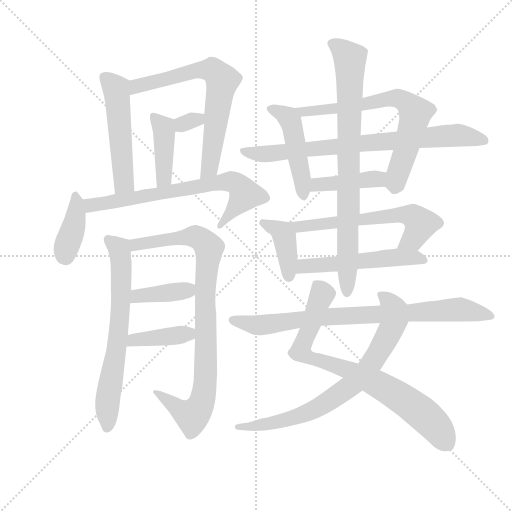
t = 0.00 s
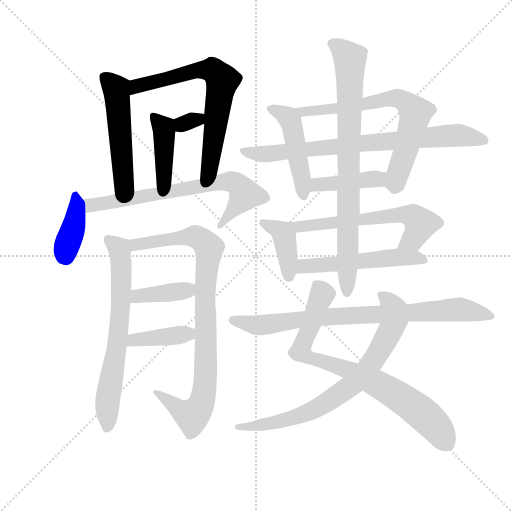
t = 3.09 s
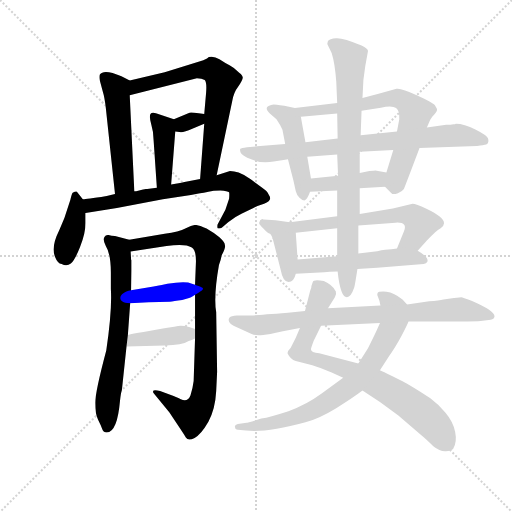
t = 6.17 s
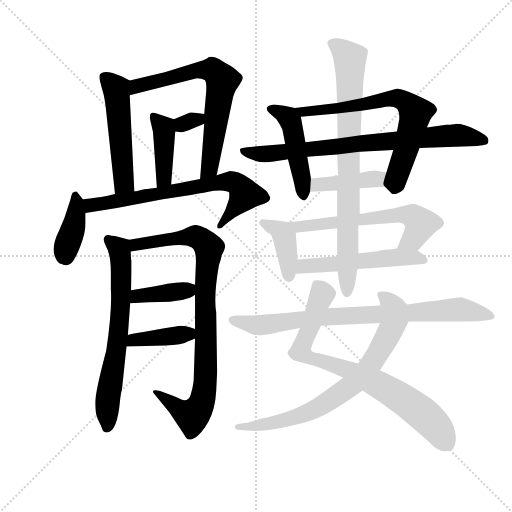
t = 9.26 s
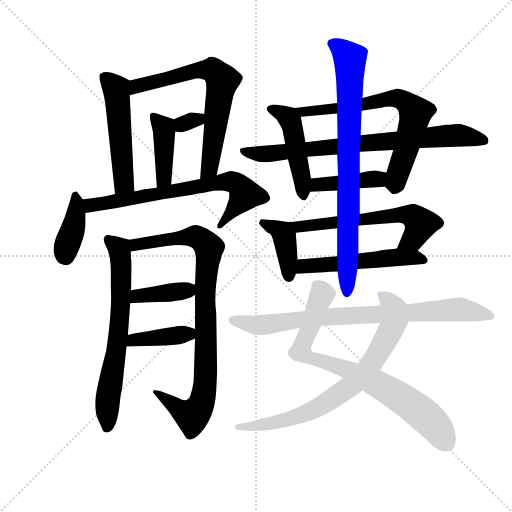
t = 12.34 s
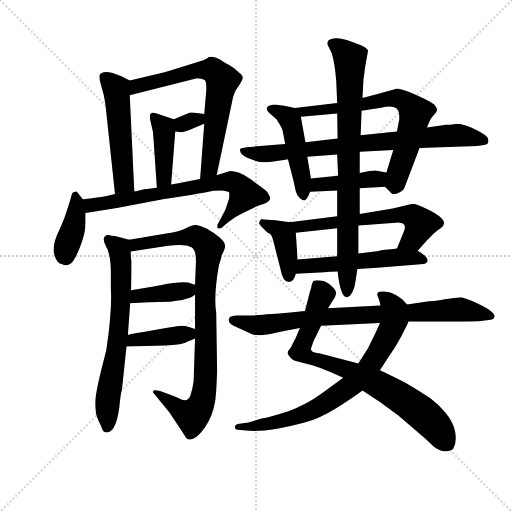
t = 15.43 s

The animated SVG that drew these frames (rendered in a browser with its animation timeline set to each time). Animation: 21 CSS @keyframes rules; one cycle of 15.43 s.

<svg version="1.1" viewBox="0 0 1024 1024" xmlns="http://www.w3.org/2000/svg">
  <g stroke="lightgray" stroke-dasharray="1,1" stroke-width="1" transform="scale(4, 4)">
    <line x1="0" y1="0" x2="256" y2="256"></line>
    <line x1="256" y1="0" x2="0" y2="256"></line>
    <line x1="128" y1="0" x2="128" y2="256"></line>
    <line x1="0" y1="128" x2="256" y2="128"></line>
  </g>
  <g transform="scale(0.92, -0.92) translate(60, -850)">
    <style type="text/css">
      
        @keyframes keyframes0 {
          from {
            stroke: blue;
            stroke-dashoffset: 517;
            stroke-width: 128;
          }
          63% {
            animation-timing-function: step-end;
            stroke: blue;
            stroke-dashoffset: 0;
            stroke-width: 128;
          }
          to {
            stroke: black;
            stroke-width: 1024;
          }
        }
        #make-me-a-hanzi-animation-0 {
          animation: keyframes0 0.6707356770833334s both;
          animation-delay: 0s;
          animation-timing-function: linear;
        }
      
        @keyframes keyframes1 {
          from {
            stroke: blue;
            stroke-dashoffset: 687;
            stroke-width: 128;
          }
          69% {
            animation-timing-function: step-end;
            stroke: blue;
            stroke-dashoffset: 0;
            stroke-width: 128;
          }
          to {
            stroke: black;
            stroke-width: 1024;
          }
        }
        #make-me-a-hanzi-animation-1 {
          animation: keyframes1 0.80908203125s both;
          animation-delay: 0.6707356770833334s;
          animation-timing-function: linear;
        }
      
        @keyframes keyframes2 {
          from {
            stroke: blue;
            stroke-dashoffset: 313;
            stroke-width: 128;
          }
          50% {
            animation-timing-function: step-end;
            stroke: blue;
            stroke-dashoffset: 0;
            stroke-width: 128;
          }
          to {
            stroke: black;
            stroke-width: 1024;
          }
        }
        #make-me-a-hanzi-animation-2 {
          animation: keyframes2 0.5047200520833334s both;
          animation-delay: 1.4798177083333335s;
          animation-timing-function: linear;
        }
      
        @keyframes keyframes3 {
          from {
            stroke: blue;
            stroke-dashoffset: 414;
            stroke-width: 128;
          }
          57% {
            animation-timing-function: step-end;
            stroke: blue;
            stroke-dashoffset: 0;
            stroke-width: 128;
          }
          to {
            stroke: black;
            stroke-width: 1024;
          }
        }
        #make-me-a-hanzi-animation-3 {
          animation: keyframes3 0.5869140625s both;
          animation-delay: 1.984537760416667s;
          animation-timing-function: linear;
        }
      
        @keyframes keyframes4 {
          from {
            stroke: blue;
            stroke-dashoffset: 392;
            stroke-width: 128;
          }
          56% {
            animation-timing-function: step-end;
            stroke: blue;
            stroke-dashoffset: 0;
            stroke-width: 128;
          }
          to {
            stroke: black;
            stroke-width: 1024;
          }
        }
        #make-me-a-hanzi-animation-4 {
          animation: keyframes4 0.5690104166666666s both;
          animation-delay: 2.571451822916667s;
          animation-timing-function: linear;
        }
      
        @keyframes keyframes5 {
          from {
            stroke: blue;
            stroke-dashoffset: 711;
            stroke-width: 128;
          }
          70% {
            animation-timing-function: step-end;
            stroke: blue;
            stroke-dashoffset: 0;
            stroke-width: 128;
          }
          to {
            stroke: black;
            stroke-width: 1024;
          }
        }
        #make-me-a-hanzi-animation-5 {
          animation: keyframes5 0.82861328125s both;
          animation-delay: 3.1404622395833335s;
          animation-timing-function: linear;
        }
      
        @keyframes keyframes6 {
          from {
            stroke: blue;
            stroke-dashoffset: 678;
            stroke-width: 128;
          }
          69% {
            animation-timing-function: step-end;
            stroke: blue;
            stroke-dashoffset: 0;
            stroke-width: 128;
          }
          to {
            stroke: black;
            stroke-width: 1024;
          }
        }
        #make-me-a-hanzi-animation-6 {
          animation: keyframes6 0.8017578125s both;
          animation-delay: 3.9690755208333335s;
          animation-timing-function: linear;
        }
      
        @keyframes keyframes7 {
          from {
            stroke: blue;
            stroke-dashoffset: 900;
            stroke-width: 128;
          }
          75% {
            animation-timing-function: step-end;
            stroke: blue;
            stroke-dashoffset: 0;
            stroke-width: 128;
          }
          to {
            stroke: black;
            stroke-width: 1024;
          }
        }
        #make-me-a-hanzi-animation-7 {
          animation: keyframes7 0.982421875s both;
          animation-delay: 4.770833333333334s;
          animation-timing-function: linear;
        }
      
        @keyframes keyframes8 {
          from {
            stroke: blue;
            stroke-dashoffset: 387;
            stroke-width: 128;
          }
          56% {
            animation-timing-function: step-end;
            stroke: blue;
            stroke-dashoffset: 0;
            stroke-width: 128;
          }
          to {
            stroke: black;
            stroke-width: 1024;
          }
        }
        #make-me-a-hanzi-animation-8 {
          animation: keyframes8 0.56494140625s both;
          animation-delay: 5.753255208333334s;
          animation-timing-function: linear;
        }
      
        @keyframes keyframes9 {
          from {
            stroke: blue;
            stroke-dashoffset: 396;
            stroke-width: 128;
          }
          56% {
            animation-timing-function: step-end;
            stroke: blue;
            stroke-dashoffset: 0;
            stroke-width: 128;
          }
          to {
            stroke: black;
            stroke-width: 1024;
          }
        }
        #make-me-a-hanzi-animation-9 {
          animation: keyframes9 0.572265625s both;
          animation-delay: 6.318196614583334s;
          animation-timing-function: linear;
        }
      
        @keyframes keyframes10 {
          from {
            stroke: blue;
            stroke-dashoffset: 473;
            stroke-width: 128;
          }
          61% {
            animation-timing-function: step-end;
            stroke: blue;
            stroke-dashoffset: 0;
            stroke-width: 128;
          }
          to {
            stroke: black;
            stroke-width: 1024;
          }
        }
        #make-me-a-hanzi-animation-10 {
          animation: keyframes10 0.6349283854166666s both;
          animation-delay: 6.890462239583334s;
          animation-timing-function: linear;
        }
      
        @keyframes keyframes11 {
          from {
            stroke: blue;
            stroke-dashoffset: 694;
            stroke-width: 128;
          }
          69% {
            animation-timing-function: step-end;
            stroke: blue;
            stroke-dashoffset: 0;
            stroke-width: 128;
          }
          to {
            stroke: black;
            stroke-width: 1024;
          }
        }
        #make-me-a-hanzi-animation-11 {
          animation: keyframes11 0.8147786458333334s both;
          animation-delay: 7.525390625000001s;
          animation-timing-function: linear;
        }
      
        @keyframes keyframes12 {
          from {
            stroke: blue;
            stroke-dashoffset: 784;
            stroke-width: 128;
          }
          72% {
            animation-timing-function: step-end;
            stroke: blue;
            stroke-dashoffset: 0;
            stroke-width: 128;
          }
          to {
            stroke: black;
            stroke-width: 1024;
          }
        }
        #make-me-a-hanzi-animation-12 {
          animation: keyframes12 0.8880208333333334s both;
          animation-delay: 8.340169270833334s;
          animation-timing-function: linear;
        }
      
        @keyframes keyframes13 {
          from {
            stroke: blue;
            stroke-dashoffset: 414;
            stroke-width: 128;
          }
          57% {
            animation-timing-function: step-end;
            stroke: blue;
            stroke-dashoffset: 0;
            stroke-width: 128;
          }
          to {
            stroke: black;
            stroke-width: 1024;
          }
        }
        #make-me-a-hanzi-animation-13 {
          animation: keyframes13 0.5869140625s both;
          animation-delay: 9.228190104166668s;
          animation-timing-function: linear;
        }
      
        @keyframes keyframes14 {
          from {
            stroke: blue;
            stroke-dashoffset: 402;
            stroke-width: 128;
          }
          57% {
            animation-timing-function: step-end;
            stroke: blue;
            stroke-dashoffset: 0;
            stroke-width: 128;
          }
          to {
            stroke: black;
            stroke-width: 1024;
          }
        }
        #make-me-a-hanzi-animation-14 {
          animation: keyframes14 0.5771484375s both;
          animation-delay: 9.815104166666668s;
          animation-timing-function: linear;
        }
      
        @keyframes keyframes15 {
          from {
            stroke: blue;
            stroke-dashoffset: 609;
            stroke-width: 128;
          }
          66% {
            animation-timing-function: step-end;
            stroke: blue;
            stroke-dashoffset: 0;
            stroke-width: 128;
          }
          to {
            stroke: black;
            stroke-width: 1024;
          }
        }
        #make-me-a-hanzi-animation-15 {
          animation: keyframes15 0.74560546875s both;
          animation-delay: 10.392252604166668s;
          animation-timing-function: linear;
        }
      
        @keyframes keyframes16 {
          from {
            stroke: blue;
            stroke-dashoffset: 531;
            stroke-width: 128;
          }
          63% {
            animation-timing-function: step-end;
            stroke: blue;
            stroke-dashoffset: 0;
            stroke-width: 128;
          }
          to {
            stroke: black;
            stroke-width: 1024;
          }
        }
        #make-me-a-hanzi-animation-16 {
          animation: keyframes16 0.68212890625s both;
          animation-delay: 11.137858072916668s;
          animation-timing-function: linear;
        }
      
        @keyframes keyframes17 {
          from {
            stroke: blue;
            stroke-dashoffset: 817;
            stroke-width: 128;
          }
          73% {
            animation-timing-function: step-end;
            stroke: blue;
            stroke-dashoffset: 0;
            stroke-width: 128;
          }
          to {
            stroke: black;
            stroke-width: 1024;
          }
        }
        #make-me-a-hanzi-animation-17 {
          animation: keyframes17 0.9148763020833334s both;
          animation-delay: 11.819986979166668s;
          animation-timing-function: linear;
        }
      
        @keyframes keyframes18 {
          from {
            stroke: blue;
            stroke-dashoffset: 799;
            stroke-width: 128;
          }
          72% {
            animation-timing-function: step-end;
            stroke: blue;
            stroke-dashoffset: 0;
            stroke-width: 128;
          }
          to {
            stroke: black;
            stroke-width: 1024;
          }
        }
        #make-me-a-hanzi-animation-18 {
          animation: keyframes18 0.9002278645833334s both;
          animation-delay: 12.734863281250002s;
          animation-timing-function: linear;
        }
      
        @keyframes keyframes19 {
          from {
            stroke: blue;
            stroke-dashoffset: 762;
            stroke-width: 128;
          }
          71% {
            animation-timing-function: step-end;
            stroke: blue;
            stroke-dashoffset: 0;
            stroke-width: 128;
          }
          to {
            stroke: black;
            stroke-width: 1024;
          }
        }
        #make-me-a-hanzi-animation-19 {
          animation: keyframes19 0.8701171875s both;
          animation-delay: 13.635091145833336s;
          animation-timing-function: linear;
        }
      
        @keyframes keyframes20 {
          from {
            stroke: blue;
            stroke-dashoffset: 822;
            stroke-width: 128;
          }
          73% {
            animation-timing-function: step-end;
            stroke: blue;
            stroke-dashoffset: 0;
            stroke-width: 128;
          }
          to {
            stroke: black;
            stroke-width: 1024;
          }
        }
        #make-me-a-hanzi-animation-20 {
          animation: keyframes20 0.9189453125s both;
          animation-delay: 14.505208333333336s;
          animation-timing-function: linear;
        }
      
    </style>
    
      <path d="M 232 434 L 222 643 C 221 673 224 674 222 675 L 204 684 Q 166 701 157 688 Q 155 684 157 675 L 164 649 Q 167 640 170 616 L 190 428 C 193 398 233 404 232 434 Z" fill="lightgray"></path>
    
      <path d="M 222 643 L 368 680 Q 379 680 385 676 Q 390 671 388 648 L 384 602 L 384 581 L 375 461 C 373 431 405 440 411 469 L 445 631 Q 448 649 458 662 Q 467 675 468 681 Q 468 686 460 692 Q 449 703 439 708 Q 429 713 417 721 Q 405 729 394 726 L 390 723 L 382 719 L 298 693 L 222 675 C 193 668 193 636 222 643 Z" fill="lightgray"></path>
    
      <path d="M 384 602 L 372 604 Q 355 606 352 605 L 318 591 C 290 580 291 567 321 564 L 330 563 Q 338 561 358 570 L 384 581 C 412 593 414 597 384 602 Z" fill="lightgray"></path>
    
      <path d="M 318 591 L 279 604 Q 270 607 267 602 Q 264 595 269 579 Q 274 563 274 544 L 281 442 C 283 412 310 419 312 449 L 321 564 C 323 589 323 589 318 591 Z" fill="lightgray"></path>
    
      <path d="M 120 417 L 108 432 Q 107 436 98 431 Q 96 429 93 416 L 80 376 L 69 350 Q 50 312 60 291 Q 65 278 74 276 Q 85 270 94 277 Q 102 283 114 313 Q 126 343 126 365 L 126 387 C 126 410 126 410 120 417 Z" fill="lightgray"></path>
    
      <path d="M 236 434 L 232 434 L 190 428 L 172 424 L 160 422 Q 121 417 120 417 C 90 413 96 382 126 387 L 194 398 L 294 417 L 355 426 Q 367 429 375 430 Q 382 430 393 433 Q 403 436 419 436 Q 435 435 438 432 Q 439 428 438 418 L 430 394 L 413 362 Q 412 358 413 354 Q 418 352 422 355 L 436 367 Q 451 379 466 386 L 491 398 Q 493 400 514 407 Q 534 414 524 427 Q 521 435 510 442 L 488 458 Q 485 461 479 464 Q 458 478 440 478 L 411 469 L 375 461 L 344 455 Q 341 454 312 449 L 281 442 L 260 439 L 257 439 Q 255 438 251 438 L 236 434 Z" fill="lightgray"></path>
    
      <path d="M 225 219 L 226 261 L 226 284 L 225 286 L 224 303 C 222 329 222 329 221 329 L 190 337 Q 182 337 176 339 Q 170 340 167 335 Q 163 329 170 315 Q 181 298 181 257 L 181 222 Q 184 176 171 88 Q 147 -2 147 -26 Q 147 -50 153 -62 Q 159 -74 162 -82 Q 164 -90 172 -90 Q 195 -90 201 -20 Q 203 -3 205 2 L 215 97 L 218 122 L 223 191 L 225 219 Z" fill="lightgray"></path>
    
      <path d="M 224 303 L 302 315 Q 342 321 357 312 Q 366 307 366 282 L 364 231 L 364 209 L 364 135 L 364 114 L 361 22 Q 359 6 354 -10 Q 348 -25 333 -18 Q 326 -14 310 -8 L 288 0 Q 277 3 274 1 Q 271 -2 275 -6 L 308 -46 L 325 -72 Q 339 -93 344 -101 Q 349 -109 363 -102 Q 377 -95 393 -67 Q 408 -39 410 0 L 412 42 L 410 171 Q 404 206 416 274 Q 420 284 422 295 Q 431 312 429 317 Q 429 323 417 334 Q 405 344 389 353 Q 372 361 365 361 Q 358 361 344 354 Q 329 346 298 342 L 221 329 C 191 324 194 298 224 303 Z" fill="lightgray"></path>
    
      <path d="M 364 231 L 349 236 Q 331 238 304 233 Q 276 227 274 227 L 225 219 C 195 214 193 190 223 191 L 263 193 L 309 194 Q 317 196 336 198 L 351 202 Q 353 202 364 209 C 387 223 387 223 364 231 Z" fill="lightgray"></path>
    
      <path d="M 364 135 L 351 139 Q 341 142 333 142 Q 324 141 294 136 L 252 128 Q 228 124 218 122 C 189 116 185 96 215 97 L 298 99 Q 337 100 349 108 Q 357 110 364 114 C 390 127 390 127 364 135 Z" fill="lightgray"></path>
    
      <path d="M 581 615 L 558 620 Q 537 623 535 623 Q 510 619 526 604 L 541 591 Q 550 578 554 568 L 560 537 L 566 504 L 578 457 L 583 434 Q 585 426 591 420 Q 597 414 602 414 Q 608 416 614 433 L 616 462 L 608 509 L 604 541 L 594 596 C 591 613 591 613 581 615 Z" fill="lightgray"></path>
    
      <path d="M 673 626 L 581 615 C 551 611 564 593 594 596 L 673 603 L 726 609 L 768 616 Q 793 621 801 615 Q 809 609 808 591 L 803 564 L 795 524 L 780 475 C 772 449 772 449 777 444 L 791 430 Q 794 426 805 430 Q 815 434 818 439 Q 820 443 852 528 L 868 573 L 875 589 Q 878 595 885 602 Q 891 609 890 613 Q 889 616 885 622 Q 880 627 846 643 Q 812 659 802 657 L 763 646 L 728 637 L 673 626 Z" fill="lightgray"></path>
    
      <path d="M 560 537 L 477 530 Q 464 528 462.5 526.5 Q 461 525 463 518.5 Q 465 512 487.5 503 Q 510 494 535 499 L 549 501 Q 556 502 566 504 L 608 509 L 673 514 L 722 520 L 795 524 L 852 528 L 961 532 Q 998 533 1000.5 538.5 Q 1003 544 1000.5 550 Q 998 556 973.5 568.5 Q 949 581 931 581 L 929 580 L 926 580 L 919 579 L 910 579 L 868 573 L 803 564 L 724 556 L 674 549 L 604 541 L 560 537 Z" fill="lightgray"></path>
    
      <path d="M 614 433 L 673 436 L 722 441 L 777 444 C 807 446 809 469 780 475 L 759 479 Q 758 480 743 478 L 722 474 L 675 468 L 616 462 C 586 459 584 431 614 433 Z" fill="lightgray"></path>
    
      <path d="M 570 367 L 539 371 L 513 373 L 510 374 Q 504 372 504 367 Q 501 364 512 354 Q 522 343 527 342 Q 531 340 535 323 L 550 264 Q 555 237 567 237 Q 579 237 583 255 L 587 286 L 583 344 C 582 366 582 366 570 367 Z" fill="lightgray"></path>
    
      <path d="M 673 380 L 570 367 C 540 363 553 341 583 344 L 673 354 L 719 360 L 800 366 Q 814 367 819 361 Q 822 356 818 347 L 803 310 C 792 282 828 283 848 305 L 868 327 Q 889 350 898 354 Q 922 370 867 396 Q 844 407 837 407 L 794 397 L 722 385 L 673 380 Z" fill="lightgray"></path>
    
      <path d="M 583 255 L 645 258 L 657 259 L 674 260 L 717 265 L 760 268 L 861 276 Q 867 277 869 281 Q 873 291 848 305 C 832 315 832 315 803 310 L 791 308 Q 779 308 760 304 L 719 299 L 673 293 L 587 286 C 557 284 553 254 583 255 Z" fill="lightgray"></path>
    
      <path d="M 740 739 Q 740 744 726 751 Q 686 768 671 767 Q 656 766 653 761 Q 651 755 652 753 L 661 735 Q 668 713 671 673 L 673 626 L 673 603 L 674 549 L 673 514 L 675 468 L 673 436 L 673 380 L 673 354 L 673 293 L 674 260 Q 680 204 694 204 Q 703 204 710 225 Q 711 226 717 265 L 719 299 L 719 360 L 722 385 L 722 441 L 722 474 L 722 520 L 724 556 L 726 609 L 728 637 L 730 676 L 734 706 L 740 739 Z" fill="lightgray"></path>
    
      <path d="M 719 60 L 634 82 Q 616 84 616 91 Q 616 93 622 109 L 638 142 L 653 180 L 668 204 Q 672 212 670 217 L 669 218 Q 662 231 644 239 Q 621 243 620 237 L 617 228 Q 617 222 615 220 L 614 217 L 603 174 L 592 137 L 583 116 L 572 94 Q 565 87 565 82 Q 571 69 583 65 L 619 56 Q 633 52 661 40 L 686 29 L 728 1 L 766 -24 L 806 -53 L 856 -96 Q 866 -104 882 -120 Q 897 -132 909 -131 Q 921 -130 925 -126 Q 934 -111 929.5 -89 Q 925 -67 908.5 -47.5 Q 892 -28 875.5 -16 Q 859 -4 825 16 Q 782 38 766 45 L 719 60 Z" fill="lightgray"></path>
    
      <path d="M 766 148 L 759 132 Q 755 123 740 93 L 719 60 L 686 29 L 640 -5 Q 606 -30 567 -44 Q 527 -57 508 -60 Q 477 -69 476 -69 L 457 -72 Q 449 -74 451 -79 Q 451 -84 457 -84 L 475 -86 Q 520 -91 604 -68 Q 632 -61 670 -38 Q 707 -15 728 1 L 766 45 L 786 76 Q 799 94 813 120 Q 826 145 828 151 C 838 174 838 174 825 188 L 815 199 Q 797 214 780 216 Q 762 217 761 213 Q 759 209 762 204 Q 765 198 767 186 L 766 148 Z" fill="lightgray"></path>
    
      <path d="M 638 142 L 766 148 L 828 151 L 914 151 Q 982 151 985 152 L 1007 155 Q 1014 156 1015 162 Q 1016 174 965 196 Q 945 204 943 204 Q 941 204 927 202 L 904 199 Q 895 197 873 195 L 825 188 L 767 186 L 653 180 L 603 174 L 566 170 Q 489 164 482 164 L 455 164 Q 442 163 439 160 Q 431 148 456 138 L 487 124 Q 496 120 512 122 L 528 124 Q 538 127 555 130 L 592 137 L 638 142 Z" fill="lightgray"></path>
    
    
      <clipPath id="make-me-a-hanzi-clip-0">
        <path d="M 232 434 L 222 643 C 221 673 224 674 222 675 L 204 684 Q 166 701 157 688 Q 155 684 157 675 L 164 649 Q 167 640 170 616 L 190 428 C 193 398 233 404 232 434 Z"></path>
      </clipPath>
      <path clip-path="url(#make-me-a-hanzi-clip-0)" d="M 167 682 L 193 657 L 196 634 L 209 455 L 196 437" fill="none" id="make-me-a-hanzi-animation-0" stroke-dasharray="389 778" stroke-linecap="round"></path>
    
      <clipPath id="make-me-a-hanzi-clip-1">
        <path d="M 222 643 L 368 680 Q 379 680 385 676 Q 390 671 388 648 L 384 602 L 384 581 L 375 461 C 373 431 405 440 411 469 L 445 631 Q 448 649 458 662 Q 467 675 468 681 Q 468 686 460 692 Q 449 703 439 708 Q 429 713 417 721 Q 405 729 394 726 L 390 723 L 382 719 L 298 693 L 222 675 C 193 668 193 636 222 643 Z"></path>
      </clipPath>
      <path clip-path="url(#make-me-a-hanzi-clip-1)" d="M 228 648 L 234 659 L 248 666 L 366 697 L 402 698 L 418 682 L 423 675 L 397 495 L 380 468" fill="none" id="make-me-a-hanzi-animation-1" stroke-dasharray="559 1118" stroke-linecap="round"></path>
    
      <clipPath id="make-me-a-hanzi-clip-2">
        <path d="M 384 602 L 372 604 Q 355 606 352 605 L 318 591 C 290 580 291 567 321 564 L 330 563 Q 338 561 358 570 L 384 581 C 412 593 414 597 384 602 Z"></path>
      </clipPath>
      <path clip-path="url(#make-me-a-hanzi-clip-2)" d="M 326 571 L 377 597" fill="none" id="make-me-a-hanzi-animation-2" stroke-dasharray="185 370" stroke-linecap="round"></path>
    
      <clipPath id="make-me-a-hanzi-clip-3">
        <path d="M 318 591 L 279 604 Q 270 607 267 602 Q 264 595 269 579 Q 274 563 274 544 L 281 442 C 283 412 310 419 312 449 L 321 564 C 323 589 323 589 318 591 Z"></path>
      </clipPath>
      <path clip-path="url(#make-me-a-hanzi-clip-3)" d="M 274 597 L 296 573 L 297 472 L 287 450" fill="none" id="make-me-a-hanzi-animation-3" stroke-dasharray="286 572" stroke-linecap="round"></path>
    
      <clipPath id="make-me-a-hanzi-clip-4">
        <path d="M 120 417 L 108 432 Q 107 436 98 431 Q 96 429 93 416 L 80 376 L 69 350 Q 50 312 60 291 Q 65 278 74 276 Q 85 270 94 277 Q 102 283 114 313 Q 126 343 126 365 L 126 387 C 126 410 126 410 120 417 Z"></path>
      </clipPath>
      <path clip-path="url(#make-me-a-hanzi-clip-4)" d="M 104 423 L 105 382 L 83 309 L 83 290" fill="none" id="make-me-a-hanzi-animation-4" stroke-dasharray="264 528" stroke-linecap="round"></path>
    
      <clipPath id="make-me-a-hanzi-clip-5">
        <path d="M 236 434 L 232 434 L 190 428 L 172 424 L 160 422 Q 121 417 120 417 C 90 413 96 382 126 387 L 194 398 L 294 417 L 355 426 Q 367 429 375 430 Q 382 430 393 433 Q 403 436 419 436 Q 435 435 438 432 Q 439 428 438 418 L 430 394 L 413 362 Q 412 358 413 354 Q 418 352 422 355 L 436 367 Q 451 379 466 386 L 491 398 Q 493 400 514 407 Q 534 414 524 427 Q 521 435 510 442 L 488 458 Q 485 461 479 464 Q 458 478 440 478 L 411 469 L 375 461 L 344 455 Q 341 454 312 449 L 281 442 L 260 439 L 257 439 Q 255 438 251 438 L 236 434 Z"></path>
      </clipPath>
      <path clip-path="url(#make-me-a-hanzi-clip-5)" d="M 123 410 L 138 404 L 158 406 L 439 456 L 460 446 L 471 424 L 417 358" fill="none" id="make-me-a-hanzi-animation-5" stroke-dasharray="583 1166" stroke-linecap="round"></path>
    
      <clipPath id="make-me-a-hanzi-clip-6">
        <path d="M 225 219 L 226 261 L 226 284 L 225 286 L 224 303 C 222 329 222 329 221 329 L 190 337 Q 182 337 176 339 Q 170 340 167 335 Q 163 329 170 315 Q 181 298 181 257 L 181 222 Q 184 176 171 88 Q 147 -2 147 -26 Q 147 -50 153 -62 Q 159 -74 162 -82 Q 164 -90 172 -90 Q 195 -90 201 -20 Q 203 -3 205 2 L 215 97 L 218 122 L 223 191 L 225 219 Z"></path>
      </clipPath>
      <path clip-path="url(#make-me-a-hanzi-clip-6)" d="M 174 330 L 199 310 L 204 213 L 197 118 L 174 -18 L 173 -78" fill="none" id="make-me-a-hanzi-animation-6" stroke-dasharray="550 1100" stroke-linecap="round"></path>
    
      <clipPath id="make-me-a-hanzi-clip-7">
        <path d="M 224 303 L 302 315 Q 342 321 357 312 Q 366 307 366 282 L 364 231 L 364 209 L 364 135 L 364 114 L 361 22 Q 359 6 354 -10 Q 348 -25 333 -18 Q 326 -14 310 -8 L 288 0 Q 277 3 274 1 Q 271 -2 275 -6 L 308 -46 L 325 -72 Q 339 -93 344 -101 Q 349 -109 363 -102 Q 377 -95 393 -67 Q 408 -39 410 0 L 412 42 L 410 171 Q 404 206 416 274 Q 420 284 422 295 Q 431 312 429 317 Q 429 323 417 334 Q 405 344 389 353 Q 372 361 365 361 Q 358 361 344 354 Q 329 346 298 342 L 221 329 C 191 324 194 298 224 303 Z"></path>
      </clipPath>
      <path clip-path="url(#make-me-a-hanzi-clip-7)" d="M 231 310 L 236 318 L 359 336 L 381 326 L 394 311 L 386 226 L 387 22 L 381 -18 L 358 -54 L 330 -41 L 281 -2" fill="none" id="make-me-a-hanzi-animation-7" stroke-dasharray="772 1544" stroke-linecap="round"></path>
    
      <clipPath id="make-me-a-hanzi-clip-8">
        <path d="M 364 231 L 349 236 Q 331 238 304 233 Q 276 227 274 227 L 225 219 C 195 214 193 190 223 191 L 263 193 L 309 194 Q 317 196 336 198 L 351 202 Q 353 202 364 209 C 387 223 387 223 364 231 Z"></path>
      </clipPath>
      <path clip-path="url(#make-me-a-hanzi-clip-8)" d="M 229 198 L 246 208 L 339 217 L 354 226" fill="none" id="make-me-a-hanzi-animation-8" stroke-dasharray="259 518" stroke-linecap="round"></path>
    
      <clipPath id="make-me-a-hanzi-clip-9">
        <path d="M 364 135 L 351 139 Q 341 142 333 142 Q 324 141 294 136 L 252 128 Q 228 124 218 122 C 189 116 185 96 215 97 L 298 99 Q 337 100 349 108 Q 357 110 364 114 C 390 127 390 127 364 135 Z"></path>
      </clipPath>
      <path clip-path="url(#make-me-a-hanzi-clip-9)" d="M 222 103 L 230 111 L 343 124 L 357 119" fill="none" id="make-me-a-hanzi-animation-9" stroke-dasharray="268 536" stroke-linecap="round"></path>
    
      <clipPath id="make-me-a-hanzi-clip-10">
        <path d="M 581 615 L 558 620 Q 537 623 535 623 Q 510 619 526 604 L 541 591 Q 550 578 554 568 L 560 537 L 566 504 L 578 457 L 583 434 Q 585 426 591 420 Q 597 414 602 414 Q 608 416 614 433 L 616 462 L 608 509 L 604 541 L 594 596 C 591 613 591 613 581 615 Z"></path>
      </clipPath>
      <path clip-path="url(#make-me-a-hanzi-clip-10)" d="M 530 614 L 560 600 L 572 584 L 600 423" fill="none" id="make-me-a-hanzi-animation-10" stroke-dasharray="345 690" stroke-linecap="round"></path>
    
      <clipPath id="make-me-a-hanzi-clip-11">
        <path d="M 673 626 L 581 615 C 551 611 564 593 594 596 L 673 603 L 726 609 L 768 616 Q 793 621 801 615 Q 809 609 808 591 L 803 564 L 795 524 L 780 475 C 772 449 772 449 777 444 L 791 430 Q 794 426 805 430 Q 815 434 818 439 Q 820 443 852 528 L 868 573 L 875 589 Q 878 595 885 602 Q 891 609 890 613 Q 889 616 885 622 Q 880 627 846 643 Q 812 659 802 657 L 763 646 L 728 637 L 673 626 Z"></path>
      </clipPath>
      <path clip-path="url(#make-me-a-hanzi-clip-11)" d="M 589 613 L 601 606 L 617 607 L 801 637 L 826 625 L 843 605 L 798 444" fill="none" id="make-me-a-hanzi-animation-11" stroke-dasharray="566 1132" stroke-linecap="round"></path>
    
      <clipPath id="make-me-a-hanzi-clip-12">
        <path d="M 560 537 L 477 530 Q 464 528 462.5 526.5 Q 461 525 463 518.5 Q 465 512 487.5 503 Q 510 494 535 499 L 549 501 Q 556 502 566 504 L 608 509 L 673 514 L 722 520 L 795 524 L 852 528 L 961 532 Q 998 533 1000.5 538.5 Q 1003 544 1000.5 550 Q 998 556 973.5 568.5 Q 949 581 931 581 L 929 580 L 926 580 L 919 579 L 910 579 L 868 573 L 803 564 L 724 556 L 674 549 L 604 541 L 560 537 Z"></path>
      </clipPath>
      <path clip-path="url(#make-me-a-hanzi-clip-12)" d="M 471 523 L 484 517 L 525 515 L 734 540 L 936 556 L 994 544" fill="none" id="make-me-a-hanzi-animation-12" stroke-dasharray="656 1312" stroke-linecap="round"></path>
    
      <clipPath id="make-me-a-hanzi-clip-13">
        <path d="M 614 433 L 673 436 L 722 441 L 777 444 C 807 446 809 469 780 475 L 759 479 Q 758 480 743 478 L 722 474 L 675 468 L 616 462 C 586 459 584 431 614 433 Z"></path>
      </clipPath>
      <path clip-path="url(#make-me-a-hanzi-clip-13)" d="M 621 440 L 630 449 L 755 460 L 773 468" fill="none" id="make-me-a-hanzi-animation-13" stroke-dasharray="286 572" stroke-linecap="round"></path>
    
      <clipPath id="make-me-a-hanzi-clip-14">
        <path d="M 570 367 L 539 371 L 513 373 L 510 374 Q 504 372 504 367 Q 501 364 512 354 Q 522 343 527 342 Q 531 340 535 323 L 550 264 Q 555 237 567 237 Q 579 237 583 255 L 587 286 L 583 344 C 582 366 582 366 570 367 Z"></path>
      </clipPath>
      <path clip-path="url(#make-me-a-hanzi-clip-14)" d="M 510 368 L 554 344 L 568 249" fill="none" id="make-me-a-hanzi-animation-14" stroke-dasharray="274 548" stroke-linecap="round"></path>
    
      <clipPath id="make-me-a-hanzi-clip-15">
        <path d="M 673 380 L 570 367 C 540 363 553 341 583 344 L 673 354 L 719 360 L 800 366 Q 814 367 819 361 Q 822 356 818 347 L 803 310 C 792 282 828 283 848 305 L 868 327 Q 889 350 898 354 Q 922 370 867 396 Q 844 407 837 407 L 794 397 L 722 385 L 673 380 Z"></path>
      </clipPath>
      <path clip-path="url(#make-me-a-hanzi-clip-15)" d="M 578 364 L 604 358 L 775 380 L 836 381 L 854 363 L 838 331 L 811 314" fill="none" id="make-me-a-hanzi-animation-15" stroke-dasharray="481 962" stroke-linecap="round"></path>
    
      <clipPath id="make-me-a-hanzi-clip-16">
        <path d="M 583 255 L 645 258 L 657 259 L 674 260 L 717 265 L 760 268 L 861 276 Q 867 277 869 281 Q 873 291 848 305 C 832 315 832 315 803 310 L 791 308 Q 779 308 760 304 L 719 299 L 673 293 L 587 286 C 557 284 553 254 583 255 Z"></path>
      </clipPath>
      <path clip-path="url(#make-me-a-hanzi-clip-16)" d="M 590 262 L 610 273 L 800 291 L 861 285" fill="none" id="make-me-a-hanzi-animation-16" stroke-dasharray="403 806" stroke-linecap="round"></path>
    
      <clipPath id="make-me-a-hanzi-clip-17">
        <path d="M 740 739 Q 740 744 726 751 Q 686 768 671 767 Q 656 766 653 761 Q 651 755 652 753 L 661 735 Q 668 713 671 673 L 673 626 L 673 603 L 674 549 L 673 514 L 675 468 L 673 436 L 673 380 L 673 354 L 673 293 L 674 260 Q 680 204 694 204 Q 703 204 710 225 Q 711 226 717 265 L 719 299 L 719 360 L 722 385 L 722 441 L 722 474 L 722 520 L 724 556 L 726 609 L 728 637 L 730 676 L 734 706 L 740 739 Z"></path>
      </clipPath>
      <path clip-path="url(#make-me-a-hanzi-clip-17)" d="M 661 756 L 681 744 L 701 718 L 694 213" fill="none" id="make-me-a-hanzi-animation-17" stroke-dasharray="689 1378" stroke-linecap="round"></path>
    
      <clipPath id="make-me-a-hanzi-clip-18">
        <path d="M 719 60 L 634 82 Q 616 84 616 91 Q 616 93 622 109 L 638 142 L 653 180 L 668 204 Q 672 212 670 217 L 669 218 Q 662 231 644 239 Q 621 243 620 237 L 617 228 Q 617 222 615 220 L 614 217 L 603 174 L 592 137 L 583 116 L 572 94 Q 565 87 565 82 Q 571 69 583 65 L 619 56 Q 633 52 661 40 L 686 29 L 728 1 L 766 -24 L 806 -53 L 856 -96 Q 866 -104 882 -120 Q 897 -132 909 -131 Q 921 -130 925 -126 Q 934 -111 929.5 -89 Q 925 -67 908.5 -47.5 Q 892 -28 875.5 -16 Q 859 -4 825 16 Q 782 38 766 45 L 719 60 Z"></path>
      </clipPath>
      <path clip-path="url(#make-me-a-hanzi-clip-18)" d="M 663 211 L 640 210 L 594 85 L 616 71 L 707 42 L 816 -17 L 867 -56 L 916 -116" fill="none" id="make-me-a-hanzi-animation-18" stroke-dasharray="671 1342" stroke-linecap="round"></path>
    
      <clipPath id="make-me-a-hanzi-clip-19">
        <path d="M 766 148 L 759 132 Q 755 123 740 93 L 719 60 L 686 29 L 640 -5 Q 606 -30 567 -44 Q 527 -57 508 -60 Q 477 -69 476 -69 L 457 -72 Q 449 -74 451 -79 Q 451 -84 457 -84 L 475 -86 Q 520 -91 604 -68 Q 632 -61 670 -38 Q 707 -15 728 1 L 766 45 L 786 76 Q 799 94 813 120 Q 826 145 828 151 C 838 174 838 174 825 188 L 815 199 Q 797 214 780 216 Q 762 217 761 213 Q 759 209 762 204 Q 765 198 767 186 L 766 148 Z"></path>
      </clipPath>
      <path clip-path="url(#make-me-a-hanzi-clip-19)" d="M 766 209 L 794 182 L 793 139 L 756 73 L 715 22 L 639 -32 L 591 -54 L 515 -73 L 457 -78" fill="none" id="make-me-a-hanzi-animation-19" stroke-dasharray="634 1268" stroke-linecap="round"></path>
    
      <clipPath id="make-me-a-hanzi-clip-20">
        <path d="M 638 142 L 766 148 L 828 151 L 914 151 Q 982 151 985 152 L 1007 155 Q 1014 156 1015 162 Q 1016 174 965 196 Q 945 204 943 204 Q 941 204 927 202 L 904 199 Q 895 197 873 195 L 825 188 L 767 186 L 653 180 L 603 174 L 566 170 Q 489 164 482 164 L 455 164 Q 442 163 439 160 Q 431 148 456 138 L 487 124 Q 496 120 512 122 L 528 124 Q 538 127 555 130 L 592 137 L 638 142 Z"></path>
      </clipPath>
      <path clip-path="url(#make-me-a-hanzi-clip-20)" d="M 445 154 L 497 143 L 636 160 L 936 177 L 1007 163" fill="none" id="make-me-a-hanzi-animation-20" stroke-dasharray="694 1388" stroke-linecap="round"></path>
    
  </g>
</svg>
